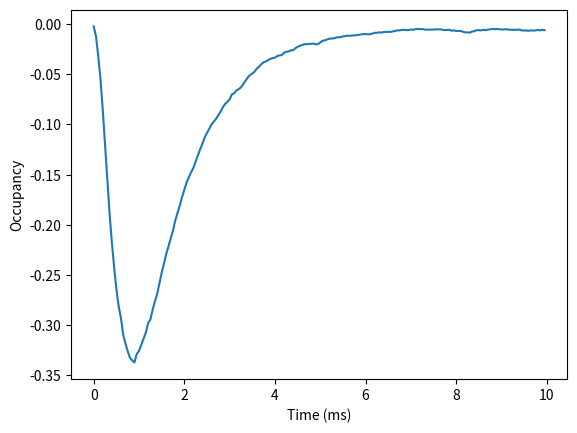

The matplotlib source for this figure: (Note: this script raises an exception after producing the figure.)
"""
Filename: SingleChannelSim.ipynb    
[redacted]
Date: 31/01/2023
Description: Models a single sodium ion channel,
Number of runs can be changed by changing the EndCounter1 variable
"""


import numpy as np
import matplotlib.pyplot as plt 
import random

StartTime = 0
EndTime = 10
TimeDiv = 0.05
EndCounter1 = 5000
OpenSum = 0
OpenCount = 0

V = -10
AlphaM = (0.1*(-V -58 +25))/(np.exp((-V -58+25)/10)-1)
BetaM = 4*np.exp((-V -58)/10)
AlphaH = 0.07 * np.exp((-V-58)/20)
BetaH = 1/(np.exp((-V-58+30)/10)+1)
AlphaBlock = 0
BetaBlock = 0
Amplitude = 0
lstamp = []
lsttime = []

Occupancy = [1,0,0,0,0,0,0,0,0]
RateConstant =[
    3*AlphaM,
    2*AlphaM,
    1*AlphaM,
    3*BetaM,
    2*BetaM,
    1*BetaM,
    BetaH,
    AlphaH,
    BetaH,
    AlphaH,
    BetaH,
    AlphaH,
    BetaH,
    AlphaH,
    3*BetaM,
    2*BetaM,
    1*BetaM,
    3*AlphaM,
    2*AlphaM,
    1*AlphaM,
    BetaBlock,
    AlphaBlock]

R1=[]
R2=[]

for counter1 in range(int(EndCounter1)):

    Occupancy = [1,0,0,0,0,0,0,0,0]
    RateConstant =[
        3*AlphaM,
        2*AlphaM,
        1*AlphaM,
        3*BetaM,
        2*BetaM,
        1*BetaM,
        BetaH,
        AlphaH,
        BetaH,
        AlphaH,
        BetaH,
        AlphaH,
        BetaH,
        AlphaH,
        3*BetaM,
        2*BetaM,
        1*BetaM,
        3*AlphaM,
        2*AlphaM,
        1*AlphaM,
        BetaBlock,
        AlphaBlock]


    SimTime = StartTime
    DeltaTime = 0
    while SimTime <= EndTime:
        SimTime = SimTime + DeltaTime
        lstamp.append(Amplitude)
        lsttime.append(SimTime)
        if Occupancy[0] == 1:
            Amplitude = 0
            Sum = RateConstant[6] + RateConstant[0]
            DeltaTime = (-1/Sum)*np.log(random.random())
            Occupancy[0] = 0
            Dice = random.random ()* Sum

            if Dice <= RateConstant[6]:
                Occupancy[7] = 1
            else:
                Occupancy[1] = 1

        elif Occupancy[1] == 1:
            Amplitude = 0
            Sum = RateConstant[5] + RateConstant[8] + RateConstant[1]
            DeltaTime = (-1/Sum)*np.log(random.random())
            Occupancy[1] = 0
            Dice = random.random() * Sum

            if Dice <= RateConstant[5]:
                Occupancy[0]=1
            elif Dice > RateConstant[5] and Dice <= (RateConstant[5]
            +RateConstant[8]):
                Occupancy[6]=1
            else:
                Occupancy[2]=1

        elif Occupancy[2] ==1:
            Amplitude = 0
            Sum = RateConstant[4] + RateConstant[10] + RateConstant[2]
            DeltaTime = (-1/Sum)*np.log(random.random())
            Occupancy[2] = 0
            Dice = random.random() * Sum

            if Dice <= RateConstant[4]:
                Occupancy[1]=1
            elif Dice > RateConstant[4] and Dice <= (RateConstant[4]
            +RateConstant[10]):
                Occupancy[5]=1
            else:
                Occupancy[3]=1

        elif Occupancy[3] ==1:
            Amplitude = -1 # This is an open state
            Sum = RateConstant[3] + RateConstant[12] + RateConstant[20]
            DeltaTime = (-1/Sum)*np.log(random.random())
            OpenSum = OpenSum + DeltaTime
            OpenCount = OpenCount +1
            Occupancy[3] = 0
            Dice = random.random() * Sum

            if Dice <= RateConstant[3]:
                Occupancy[2]=1
            elif Dice > RateConstant[3] and Dice <= (RateConstant[3]
            +RateConstant[12]):
                Occupancy[4]=1
            else:
                Occupancy[8]=1


        elif Occupancy[4] ==1:
            Amplitude = 0
            Sum = RateConstant[14-1] + RateConstant[15-1] 
            DeltaTime = (-1/Sum)*np.log(random.random())
            Occupancy[5-1] = 0
            Dice = random.random() * Sum

            if Dice <= RateConstant[14-1]:
                Occupancy[4-1]=1
            else:
                Occupancy[5-1]=1

        elif Occupancy[6-1] ==1:
            Amplitude = 0
            Sum = RateConstant[20-1] + RateConstant[12-1] 
            + RateConstant[16-1]
            DeltaTime = (-1/Sum)*np.log(random.random())
            Occupancy[6-1] = 0
            Dice = random.random() * Sum

            if Dice <= RateConstant[20-1]:
                Occupancy[6-1]=1
            elif Dice > RateConstant[20-1] and Dice <= (RateConstant[20-1]
            +RateConstant[12-1]):
                Occupancy[3-1]=1
            else:
                Occupancy[7-1]=1
        
        elif Occupancy[7-1] ==1:
            Amplitude = 0
            Sum = RateConstant[19-1] + RateConstant[10-1]
            + RateConstant[17-1]
            DeltaTime = (-1/Sum)*np.log(random.random())
            Occupancy[7-1] = 0
            Dice = random.random() * Sum

            if Dice <= RateConstant[19-1]:
                Occupancy[8-1]=1
            elif Dice > RateConstant[19-1] and Dice <= (RateConstant[19-1]
            +RateConstant[10-1]):
                Occupancy[2-1]=1
            else:
                Occupancy[8-1]=1

        elif Occupancy[8-1]:
            Amplitude = 0
            Sum = RateConstant[18-1] + RateConstant[8-1] 
            DeltaTime = (-1/Sum)*np.log(random.random())
            Occupancy[8-1] = 0
            Dice = random.random() * Sum

            if Dice <= RateConstant[18-1]:
                Occupancy[7-1]
            else:
                Occupancy[1-1]=1

        elif Occupancy[9-1]:
            Amplitude = 0
            Sum = RateConstant[18-1] + RateConstant[8-1] 
            DeltaTime = (-1/Sum)*np.log(random.random())
            Occupancy[9-1]=0
            Occupancy[4-1]=1
        
        if SimTime + DeltaTime <= EndTime:
            FullCount = (SimTime + DeltaTime)/TimeDiv
        else:
            FullCount = EndTime / TimeDiv
        

        #Counter2 = SimTime/TimeDiv
        for Counter2 in range(int(SimTime/TimeDiv),int(FullCount)):
            R1.append(Counter2*TimeDiv)
            R2.append(Amplitude)


sub_list = np.array_split(R2,EndCounter1)

arrays = [np.array(x) for x in sub_list]
sol = [np.mean(k) for k in zip(*arrays)]
print(sol)

sub_list2 = np.array_split(R1,EndCounter1)
Tsol = sub_list2[0]
print(Tsol)

plt.plot(Tsol,sol) 
#plt.step(R1,R2)
plt.xlabel("Time (ms)")
plt.ylabel("Occupancy")
plt.savefig('Images/single_channel_sim.png', dpi = 300)

plt.show()